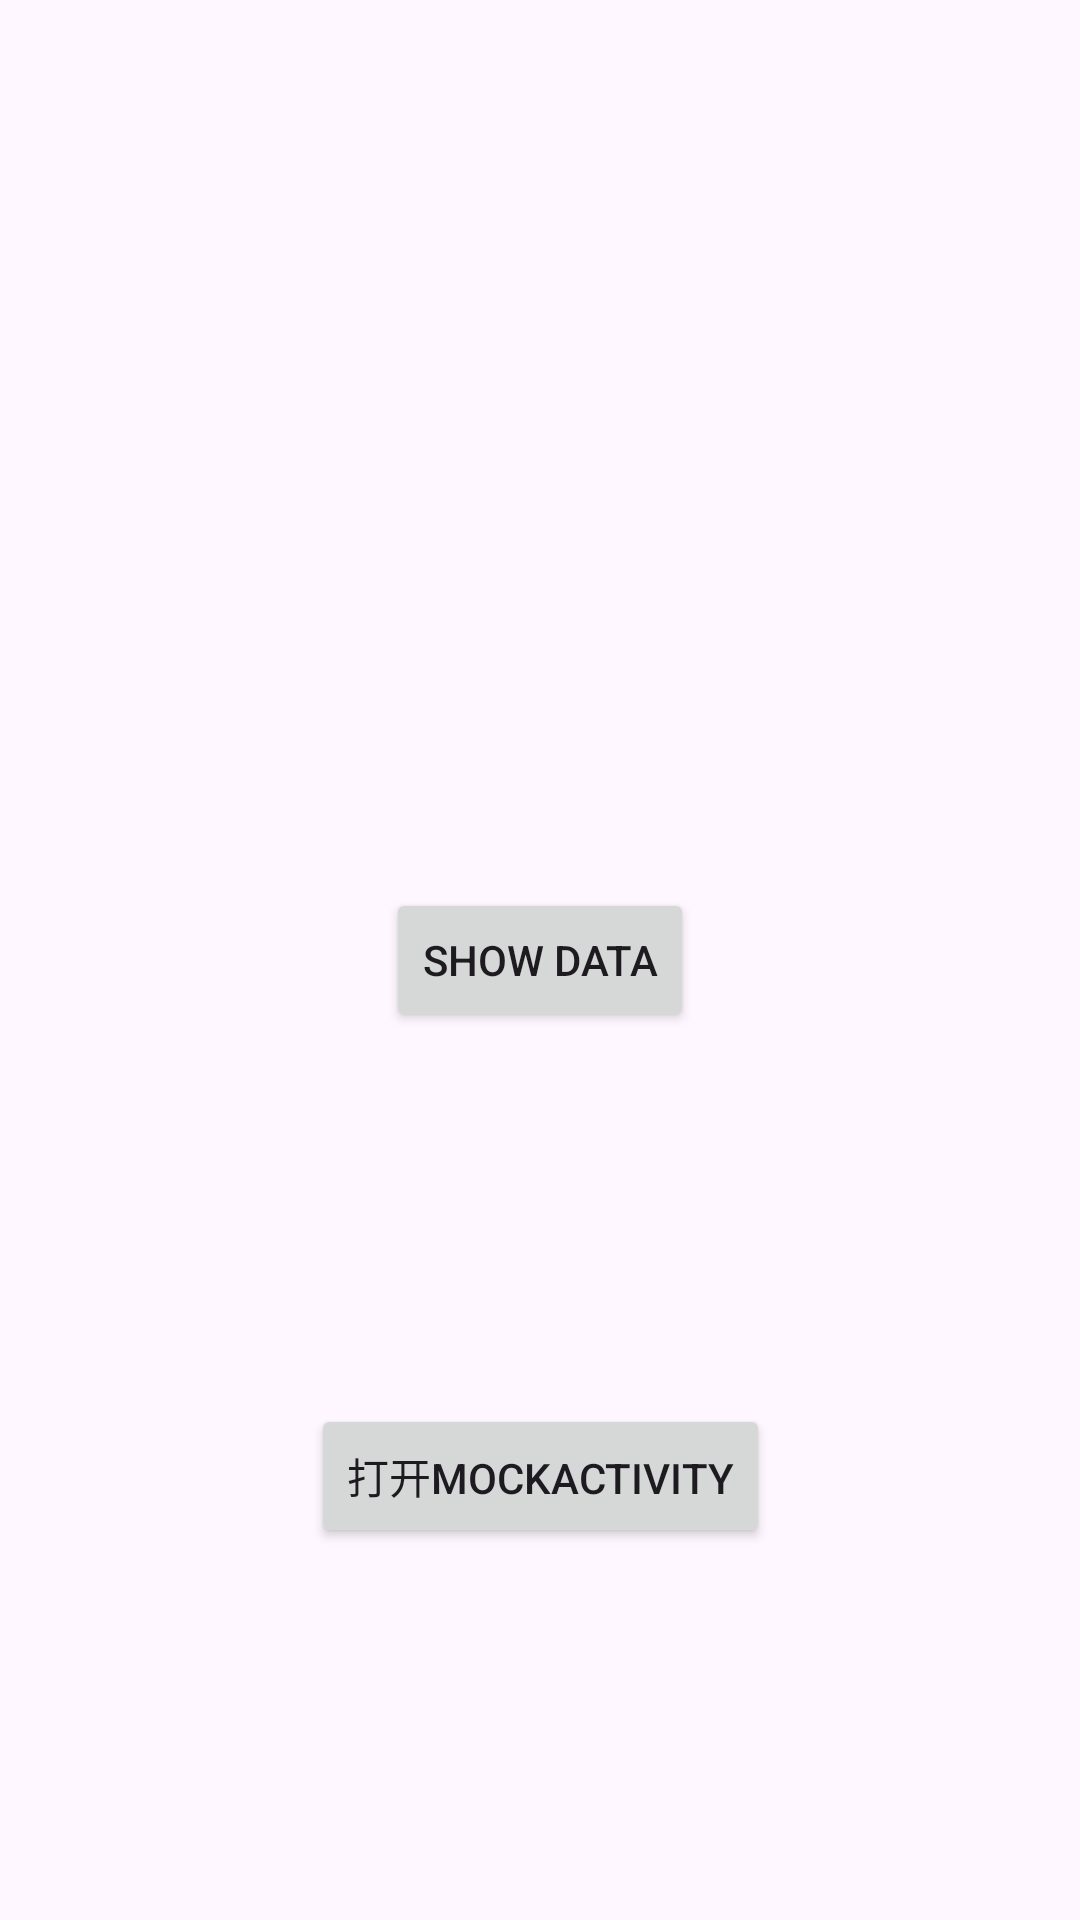

Produce the Android XML layout that renders to this screen, including the resource entries it uses.
<!-- AndroidManifest.xml: application theme Theme.JUnitTestDemo -->
<!-- res/layout/activity_main.xml -->
<?xml version="1.0" encoding="utf-8"?>
<androidx.constraintlayout.widget.ConstraintLayout xmlns:android="http://schemas.android.com/apk/res/android"
    xmlns:app="http://schemas.android.com/apk/res-auto"
    xmlns:tools="http://schemas.android.com/tools"
    android:layout_width="match_parent"
    android:layout_height="match_parent"
    tools:context=".MainActivity">

    <Button
        android:id="@+id/tv"
        android:layout_width="wrap_content"
        android:layout_height="wrap_content"
        android:text="Show data"
        app:layout_constraintBottom_toBottomOf="parent"
        app:layout_constraintEnd_toEndOf="parent"
        app:layout_constraintStart_toStartOf="parent"
        app:layout_constraintTop_toTopOf="parent" />
    <Button
        android:id="@+id/go_mock"
        android:layout_width="wrap_content"
        android:layout_height="wrap_content"
        android:text="打开MockActivity"
        app:layout_constraintBottom_toBottomOf="parent"
        app:layout_constraintEnd_toEndOf="parent"
        app:layout_constraintStart_toStartOf="parent"
        app:layout_constraintTop_toBottomOf="@+id/tv" />

</androidx.constraintlayout.widget.ConstraintLayout>
<!-- resources referenced by this layout -->
<resources>
  <style name="Theme.JUnitTestDemo" parent="Base.Theme.JUnitTestDemo" />
  <style name="Base.Theme.JUnitTestDemo" parent="Theme.Material3.DayNight.NoActionBar">
          
          
      </style>
</resources>
